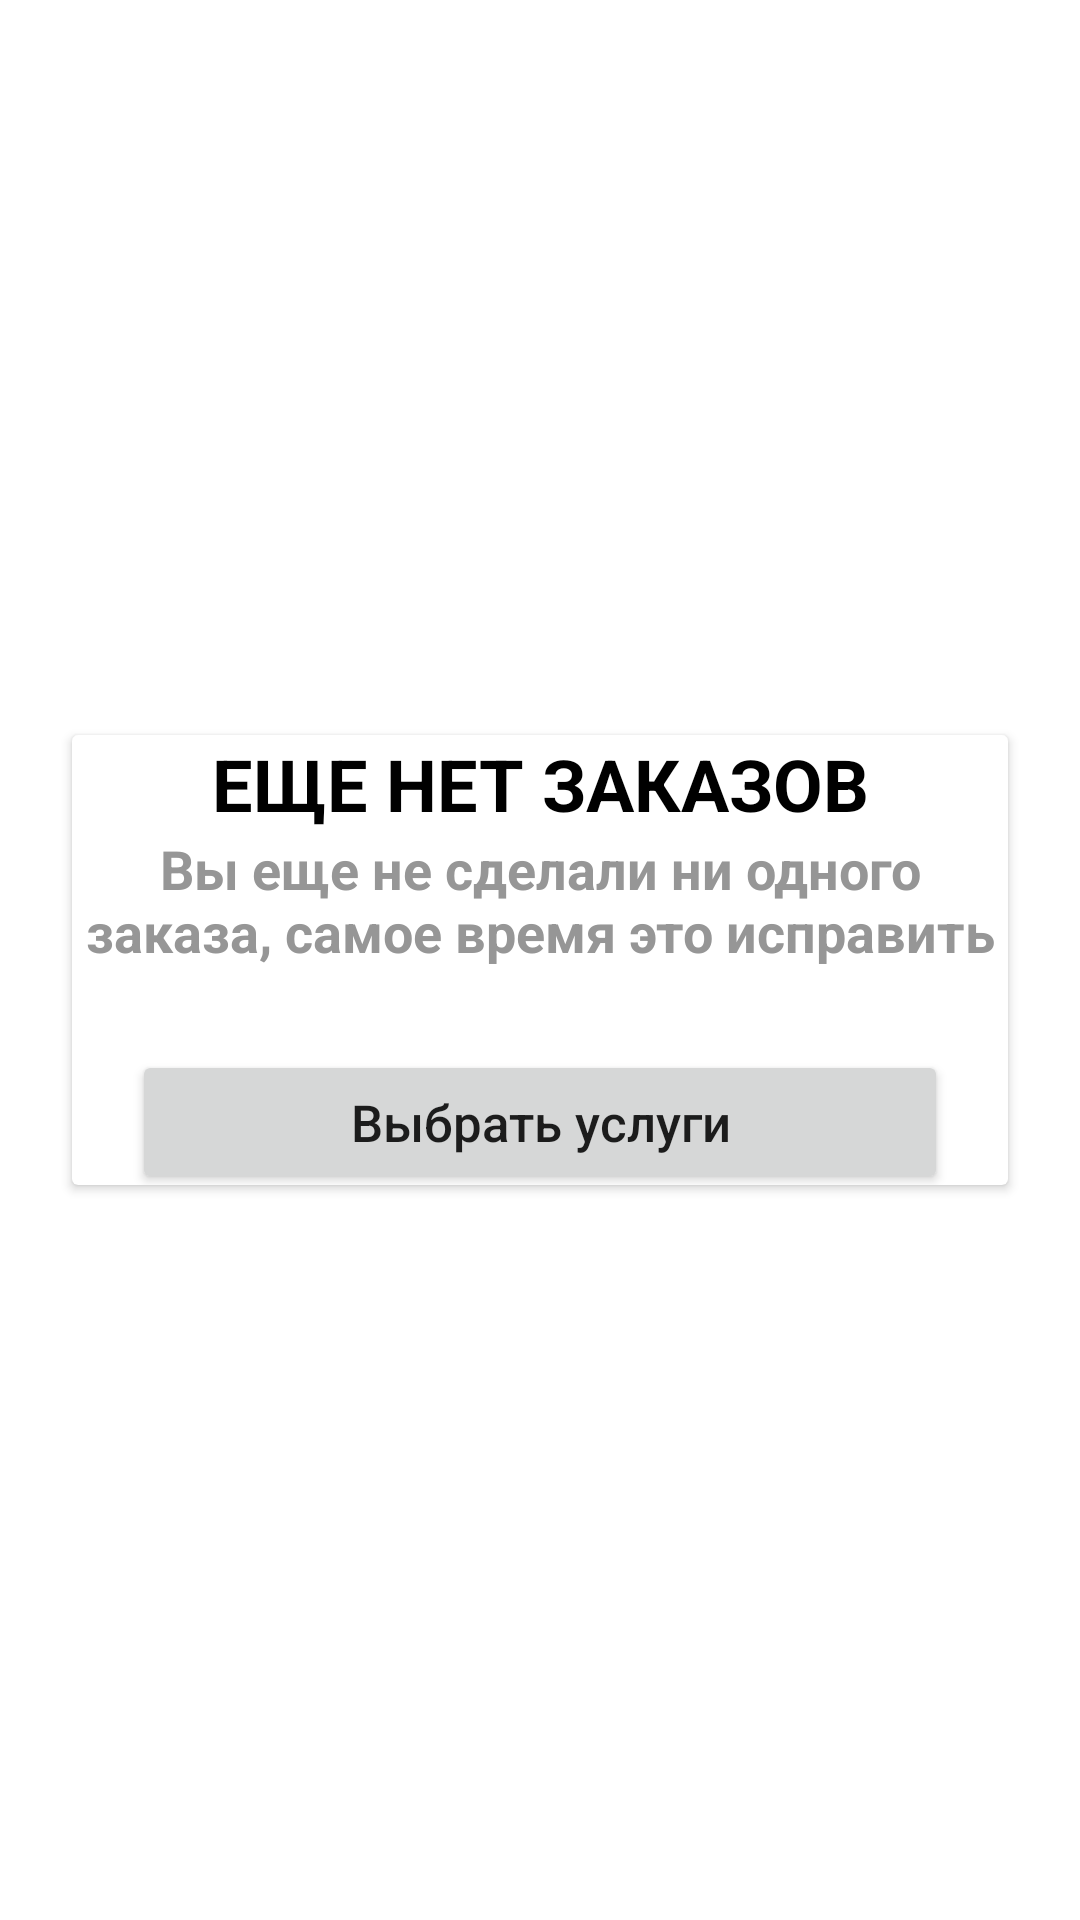

Write the Android layout XML for this screen, with the resource values it uses.
<!-- AndroidManifest.xml: application theme Theme.MyHouseV3 -->
<!-- res/layout/orders_model_empty.xml -->
<?xml version="1.0" encoding="utf-8"?>
<RelativeLayout xmlns:app="http://schemas.android.com/apk/res-auto"
    android:layout_width="match_parent"
    android:layout_height="match_parent"
    xmlns:android="http://schemas.android.com/apk/res/android">

    <androidx.cardview.widget.CardView
        android:id="@+id/cvCloth"
        android:layout_width="match_parent"
        android:layout_height="150dp"
        android:layout_centerInParent="true"
        android:layout_marginStart="24dp"
        android:layout_marginTop="24dp"
        android:layout_marginEnd="24dp"
        android:layout_marginBottom="24dp"
        android:longClickable="true"
        app:cardCornerRadius="2dp">

        <androidx.constraintlayout.widget.ConstraintLayout
            android:layout_width="match_parent"
            android:layout_height="wrap_content">

            <TextView
                android:id="@+id/name"
                android:layout_width="wrap_content"
                android:layout_height="wrap_content"
                android:ellipsize="end"
                android:maxLines="2"
                android:text="Еще нет заказов"
                android:textAllCaps="true"
                android:textColor="@color/black"
                android:textSize="24sp"
                android:textStyle="bold"
                app:layout_constraintEnd_toEndOf="parent"
                app:layout_constraintStart_toStartOf="parent"
                app:layout_constraintTop_toTopOf="parent" />

            <TextView
                android:id="@+id/size"
                android:layout_width="wrap_content"
                android:layout_height="wrap_content"
                android:ellipsize="end"
                android:gravity="center"
                android:maxLines="2"
                android:text="Вы еще не сделали ни одного заказа, самое время это исправить"
                android:textColor="#969696"
                android:textSize="18sp"
                android:textStyle="bold"
                app:layout_constraintEnd_toEndOf="parent"
                app:layout_constraintStart_toStartOf="parent"
                app:layout_constraintTop_toBottomOf="@+id/name" />

            <Button
                android:id="@+id/toHome"
                android:layout_width="match_parent"
                android:layout_height="wrap_content"
                android:layout_marginStart="20dp"
                android:layout_marginEnd="20dp"
                android:layout_marginTop="30dp"
                android:text="Выбрать услуги"
                android:textAllCaps="false"
                android:textSize="17sp"
                app:layout_constraintBottom_toBottomOf="parent"
                app:layout_constraintEnd_toEndOf="parent"
                app:layout_constraintStart_toStartOf="parent"
                app:layout_constraintTop_toBottomOf="@+id/size">


            </Button>

        </androidx.constraintlayout.widget.ConstraintLayout>

    </androidx.cardview.widget.CardView>

</RelativeLayout>
<!-- resources referenced by this layout -->
<resources>
  <color name="black">#FF000000</color>
  <style name="Theme.MyHouseV3" parent="Theme.MaterialComponents.DayNight.DarkActionBar">
          
          <item name="colorPrimary">@color/appColor</item>
          <item name="colorPrimaryVariant">#F44336</item>
          <item name="colorOnPrimary">@color/white</item>
          
          <item name="colorSecondary">@color/teal_200</item>
          <item name="colorSecondaryVariant">@color/teal_700</item>
          <item name="colorOnSecondary">@color/black</item>
          
          <item name="android:statusBarColor">#000000</item>
  
          
      </style>
  <color name="appColor">#03A9F4</color>
  <color name="white">#FFFFFFFF</color>
  <color name="teal_200">#888686</color>
  <color name="teal_700">#FF018786</color>
</resources>
